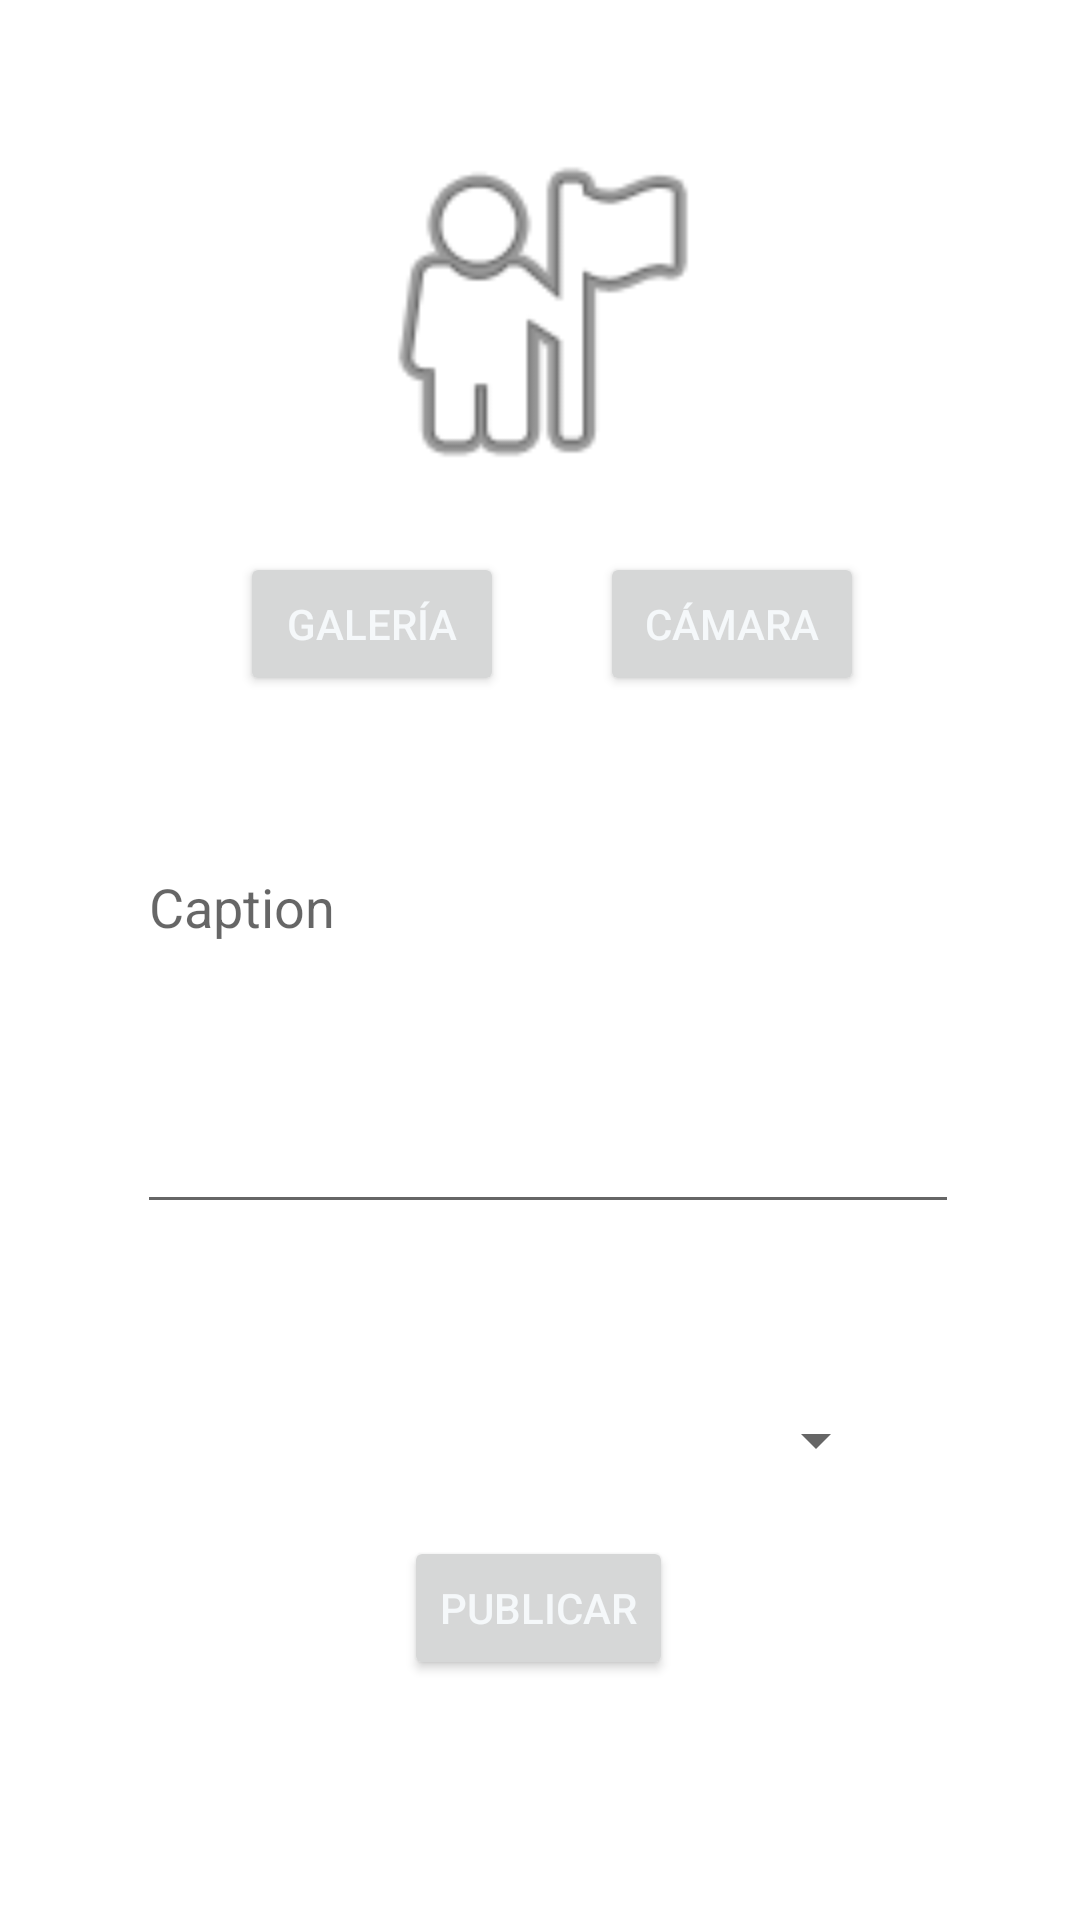

Android layout source for this screen:
<!-- AndroidManifest.xml: application theme Theme.Reto1Aplication -->
<!-- res/layout/fragment_new_post.xml -->
<?xml version="1.0" encoding="utf-8"?>
<androidx.constraintlayout.widget.ConstraintLayout xmlns:app="http://schemas.android.com/apk/res-auto"
    xmlns:tools="http://schemas.android.com/tools"
    android:layout_height="match_parent"
    android:layout_width="match_parent"
    xmlns:android="http://schemas.android.com/apk/res/android" >

    <Spinner
        android:id="@+id/spinnerCities"
        android:layout_width="0dp"
        android:layout_height="64dp"
        android:layout_marginStart="64dp"
        android:layout_marginTop="280dp"
        android:layout_marginEnd="64dp"
        android:contentDescription="@string/spinner_cities"
        android:entries="@array/array_spinner"
        app:layout_constraintEnd_toEndOf="parent"
        app:layout_constraintHorizontal_bias="0.0"
        app:layout_constraintStart_toStartOf="parent"
        app:layout_constraintTop_toBottomOf="@+id/imageNewPost" />

    <ImageView
        android:id="@+id/imageNewPost"
        android:layout_width="256dp"
        android:layout_height="128dp"
        android:layout_marginTop="40dp"
        android:contentDescription="@string/todo"
        app:layout_constraintEnd_toEndOf="parent"
        app:layout_constraintHorizontal_bias="0.496"
        app:layout_constraintStart_toStartOf="parent"
        app:layout_constraintTop_toTopOf="parent"
        app:srcCompat="@android:drawable/ic_menu_myplaces" />

    <Button
        android:id="@+id/btn_galery"
        android:layout_width="wrap_content"
        android:layout_height="wrap_content"
        android:layout_marginTop="16dp"
        android:layout_marginEnd="32dp"
        android:text="@string/galer_a"
        android:textColor="@color/white"
        app:layout_constraintEnd_toStartOf="@+id/btnCamera"
        app:layout_constraintTop_toBottomOf="@+id/imageNewPost" />

    <Button
        android:id="@+id/btnNewPost"
        android:layout_width="wrap_content"
        android:layout_height="wrap_content"
        android:layout_marginBottom="80dp"
        android:text="@string/publicar"
        android:textColor="@color/white"
        app:layout_constraintBottom_toBottomOf="parent"
        app:layout_constraintEnd_toEndOf="parent"
        app:layout_constraintHorizontal_bias="0.498"
        app:layout_constraintStart_toStartOf="parent" />

    <Button
        android:id="@+id/btnCamera"
        android:layout_width="wrap_content"
        android:layout_height="wrap_content"
        android:layout_marginStart="128dp"
        android:layout_marginTop="16dp"
        android:text="@string/c_mara"
        android:textColor="@color/white"
        app:layout_constraintEnd_toEndOf="parent"
        app:layout_constraintStart_toStartOf="parent"
        app:layout_constraintTop_toBottomOf="@+id/imageNewPost" />

    <EditText
        android:id="@+id/textDescription"
        android:layout_width="274dp"
        android:layout_height="0dp"
        android:layout_marginStart="64dp"
        android:layout_marginTop="112dp"
        android:layout_marginEnd="64dp"
        android:ems="10"
        android:gravity="start|top"
        android:hint="Caption"
        android:inputType="textMultiLine"
        android:maxHeight="256dp"
        android:minHeight="128dp"
        app:layout_constraintEnd_toEndOf="parent"
        app:layout_constraintHorizontal_bias="0.444"
        app:layout_constraintStart_toStartOf="parent"
        app:layout_constraintTop_toBottomOf="@+id/imageNewPost" />

</androidx.constraintlayout.widget.ConstraintLayout>
<!-- resources referenced by this layout -->
<resources>
  <color name="white">#F5F8FA</color>
  <string name="c_mara">Cámara</string>
  <string name="galer_a">Galería</string>
  <string name="publicar">publicar</string>
  <string name="spinner_cities">Seleccionar Ciudad</string>
  <string name="todo">TODO</string>
  <style name="Theme.Reto1Aplication" parent="Theme.MaterialComponents.DayNight.NoActionBar">
          
          <item name="colorPrimary">@color/Blue_twit</item>
          <item name="colorPrimaryVariant">@color/main_black</item>
          <item name="colorOnPrimary">@color/white_gray</item>
          
          <item name="colorSecondary">@color/Blue_twit2</item>
          <item name="colorSecondaryVariant">@color/gray</item>
          <item name="colorOnSecondary">@color/Blue_twit</item>
          
          <item name="android:statusBarColor" tools:targetApi="l">?attr/colorPrimaryVariant</item>
          
      </style>
  <color name="Blue_twit">#1DA1F2</color>
  <color name="main_black">#14171A</color>
  <color name="white_gray">#AAB8C2</color>
  <color name="Blue_twit2">#1DA1F2</color>
  <color name="gray">#657786</color>
</resources>
